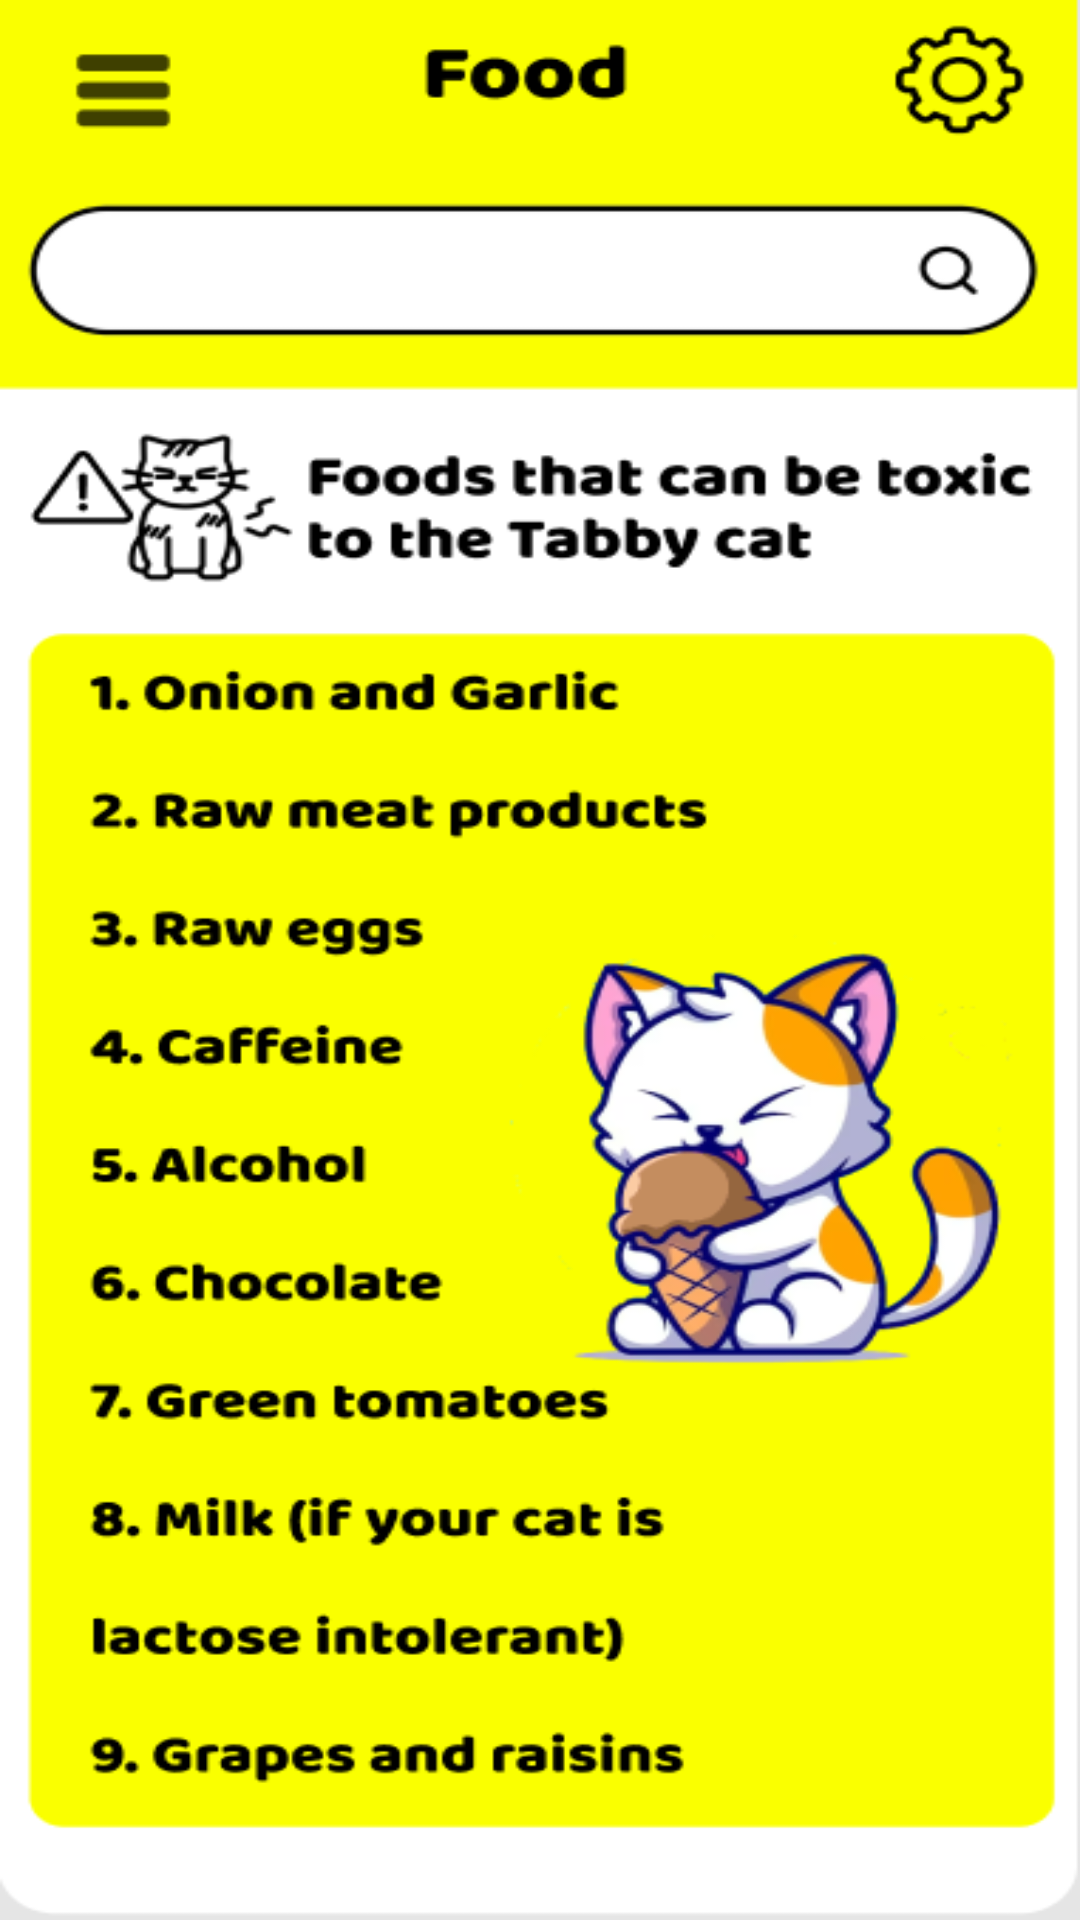

Android layout source for this screen:
<!-- AndroidManifest.xml: application theme Theme.PawsomeCare -->
<!-- res/layout/activity_canteat.xml -->
<?xml version="1.0" encoding="utf-8"?>
<android.support.constraint.ConstraintLayout xmlns:android="http://schemas.android.com/apk/res/android"
    xmlns:app="http://schemas.android.com/apk/res-auto"
    xmlns:tools="http://schemas.android.com/tools"
    android:layout_width="match_parent"
    android:layout_height="match_parent"
    android:background="@drawable/page_food4"
    tools:context=".canteat">
    <ImageView
        android:id="@+id/mp"
        android:layout_width="57dp"
        android:layout_height="62dp"
        app:layout_constraintBottom_toBottomOf="parent"
        app:layout_constraintEnd_toEndOf="parent"
        app:layout_constraintHorizontal_bias="0.045"
        app:layout_constraintStart_toStartOf="parent"
        app:layout_constraintTop_toTopOf="parent"
        app:layout_constraintVertical_bias="0.004"
        app:srcCompat="@drawable/trans" />

    <ImageView
        android:id="@+id/sp"
        android:layout_width="57dp"
        android:layout_height="62dp"
        app:layout_constraintBottom_toBottomOf="parent"
        app:layout_constraintEnd_toEndOf="parent"
        app:layout_constraintHorizontal_bias="0.954"
        app:layout_constraintStart_toStartOf="parent"
        app:layout_constraintTop_toTopOf="parent"
        app:layout_constraintVertical_bias="0.004"
        app:srcCompat="@drawable/trans" />

</android.support.constraint.ConstraintLayout>
<!-- resources referenced by this layout -->
<resources>
  <!-- drawable page_food4: png bitmap (drawable, 79249 bytes) -->
  <style name="Theme.PawsomeCare" parent="Theme.AppCompat.Light.DarkActionBar">
          
          <item name="colorPrimary">@color/purple_500</item>
          <item name="colorPrimaryDark">@color/purple_700</item>
          <item name="colorAccent">@color/teal_200</item>
          
      </style>
  <color name="purple_500">#FF6200EE</color>
  <color name="purple_700">#FF3700B3</color>
  <color name="teal_200">#FF03DAC5</color>
</resources>
